Run: headless pygame with SDL's dummy video driver; simulated clock (each Clock.tick advances the game by its frame time, no real sleeping); random seed 0; keys injected as events and as key.get_pressed() state; no mouse input.
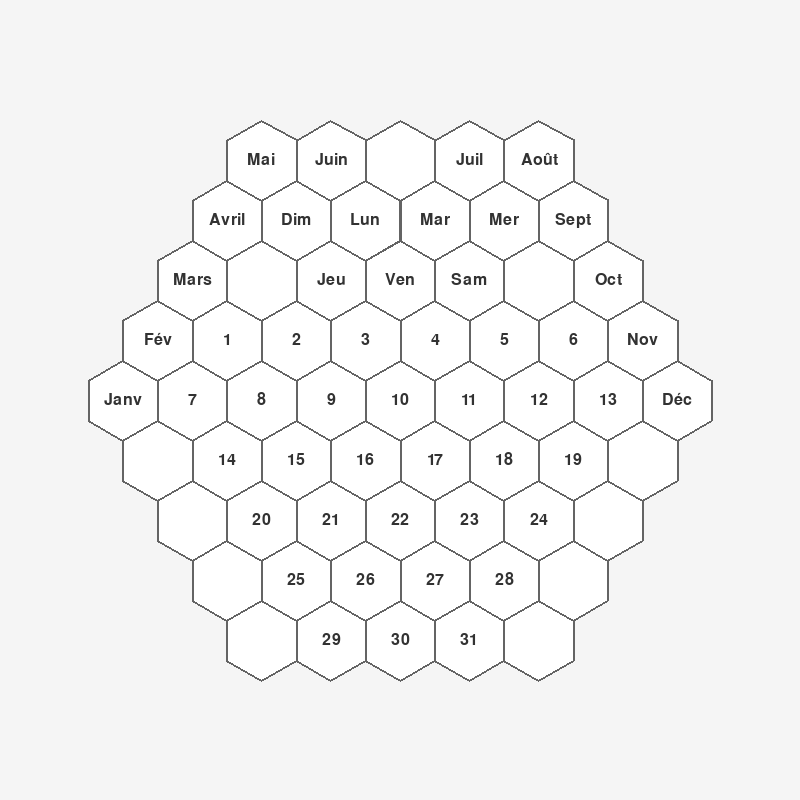
Frame 1 of 4 · flips 1–60 · no input
Frame 2 of 4 · flips 61–180 · tapped SPACE, RETURN · held RIGHT (→), D · screen unchanged from frame 1, image omitted
Frame 3 of 4 · flips 181–300 · held DOWN (↓), S · screen unchanged from frame 2, image omitted
Frame 4 of 4 · flips 301–420 · held LEFT (←), A, UP (↑), W · screen unchanged from frame 3, image omitted

The pygame program that drew these frames:

import pygame
import math

class HexagonalCalendar:
    def __init__(self):
        pygame.init()
        self.WIDTH = 800
        self.HEIGHT = 800
        self.HEX_SIZE = 40
        self.CENTER_X = self.WIDTH // 2
        self.CENTER_Y = self.HEIGHT // 2
        
        self.BACKGROUND = (245, 245, 245)
        self.GRID_COLOR = (100, 100, 100)
        self.CELL_COLOR = (255, 255, 255)
        self.TEXT_COLOR = (50, 50, 50)
        
        self.screen = pygame.display.set_mode((self.WIDTH, self.HEIGHT))
        self.font = pygame.font.Font(None, 24)  # Taille de police ajustée
        pygame.display.set_caption("Calendrier Perpétuel")
    

        
        # Dictionnaire avec le contenu réel du calendrier
        self.hex_content = {
            # Première ligne (Mois)
            (0,-4): "Mai", (1,-4): "Juin", (3,-4): "Juil", (4,-4): "Août",
            
            # Deuxième ligne
            (-1,-3): "Avril", (0,-3): "Dim", (1,-3): "Lun", (2,-3): "Mar", 
            (3,-3): "Mer", (4,-3): "Sept",
            
            # Troisième ligne
            (-2,-2): "Mars", (0,-2): "Jeu", (1,-2): "Ven", (2,-2): "Sam", (4,-2): "Oct",
            
            # Quatrième ligne (début des nombres)
            (-3,-1): "Fév", (-2,-1): "1", (-1,-1): "2", (0,-1): "3",
            (1,-1): "4", (2,-1): "5", (3,-1): "6", (4,-1): "Nov",
            
            # Suite des nombres et mois
            (-4,0): "Janv", (-3,0): "7", (-2,0): "8", (-1,0): "9", (0,0): "10",
            (1,0): "11", (2,0): "12", (3,0): "13", (4,0): "Déc",
            
            # Nombres
            (-3,1): "14", (-2,1): "15", (-1,1): "16", (0,1): "17",
            (1,1): "18", (2,1): "19",
            
            (-3,2): "20", (-2,2): "21", (-1,2): "22", (0,2): "23", (1,2): "24",
            
            (-3,3): "25", (-2,3): "26", (-1,3): "27", (0,3): "28",
            
            (-3,4): "29", (-2,4): "30", (-1,4): "31"
        }

    def draw_hexagon_with_text(self, x, y, size, q, r, color):
        # Dessine l'hexagone
        points = []
        for i in range(6):
            angle_deg = 60 * i + 30
            angle_rad = math.pi / 180 * angle_deg
            point_x = x + size * math.cos(angle_rad)
            point_y = y + size * math.sin(angle_rad)
            points.append((point_x, point_y))
        pygame.draw.polygon(self.screen, color, points)
        pygame.draw.polygon(self.screen, self.GRID_COLOR, points, 2)
        
        # Affiche le contenu de l'hexagone
        content = self.hex_content.get((q,r), "")
        if content:
            text_surface = self.font.render(content, True, self.TEXT_COLOR)
            text_rect = text_surface.get_rect(center=(x, y))
            self.screen.blit(text_surface, text_rect)


    # def draw_hexagon_with_coords(self, x, y, size, q, r, color):
        # # Dessine l'hexagone
        # points = []
        # for i in range(6):
        #     angle_deg = 60 * i + 30
        #     angle_rad = math.pi / 180 * angle_deg
        #     point_x = x + size * math.cos(angle_rad)
        #     point_y = y + size * math.sin(angle_rad)
        #     points.append((point_x, point_y))
        # pygame.draw.polygon(self.screen, color, points)
        # pygame.draw.polygon(self.screen, self.GRID_COLOR, points, 2)
        
        # # Ajoute les coordonnées
        # coords_text = f"({q},{r})"
        # text_surface = self.font.render(coords_text, True, self.TEXT_COLOR)
        # text_rect = text_surface.get_rect(center=(x, y))
        # self.screen.blit(text_surface, text_rect)

    def get_hex_coordinates(self, radius):
        coordinates = []
        for q in range(-radius, radius + 1):
            r1 = max(-radius, -q - radius)
            r2 = min(radius, -q + radius)
            for r in range(r1, r2 + 1):
                coordinates.append((q, r))
        return coordinates

    def axial_to_pixel(self, q, r):
        x = self.HEX_SIZE * (math.sqrt(3) * q + math.sqrt(3)/2 * r)
        y = self.HEX_SIZE * (3/2 * r)
        return (x + self.CENTER_X, y + self.CENTER_Y)

    def draw_grid(self):
        self.screen.fill(self.BACKGROUND)
        
        coords = self.get_hex_coordinates(4)
        for q, r in coords:
            x, y = self.axial_to_pixel(q, r)
            self.draw_hexagon_with_text(x, y, self.HEX_SIZE, q, r, self.CELL_COLOR)

    def run(self):
        running = True
        while running:
            for event in pygame.event.get():
                if event.type == pygame.QUIT:
                    running = False
                    
            self.draw_grid()
            pygame.display.flip()
            
        pygame.quit()

if __name__ == "__main__":
    calendar = HexagonalCalendar()
    calendar.run()
